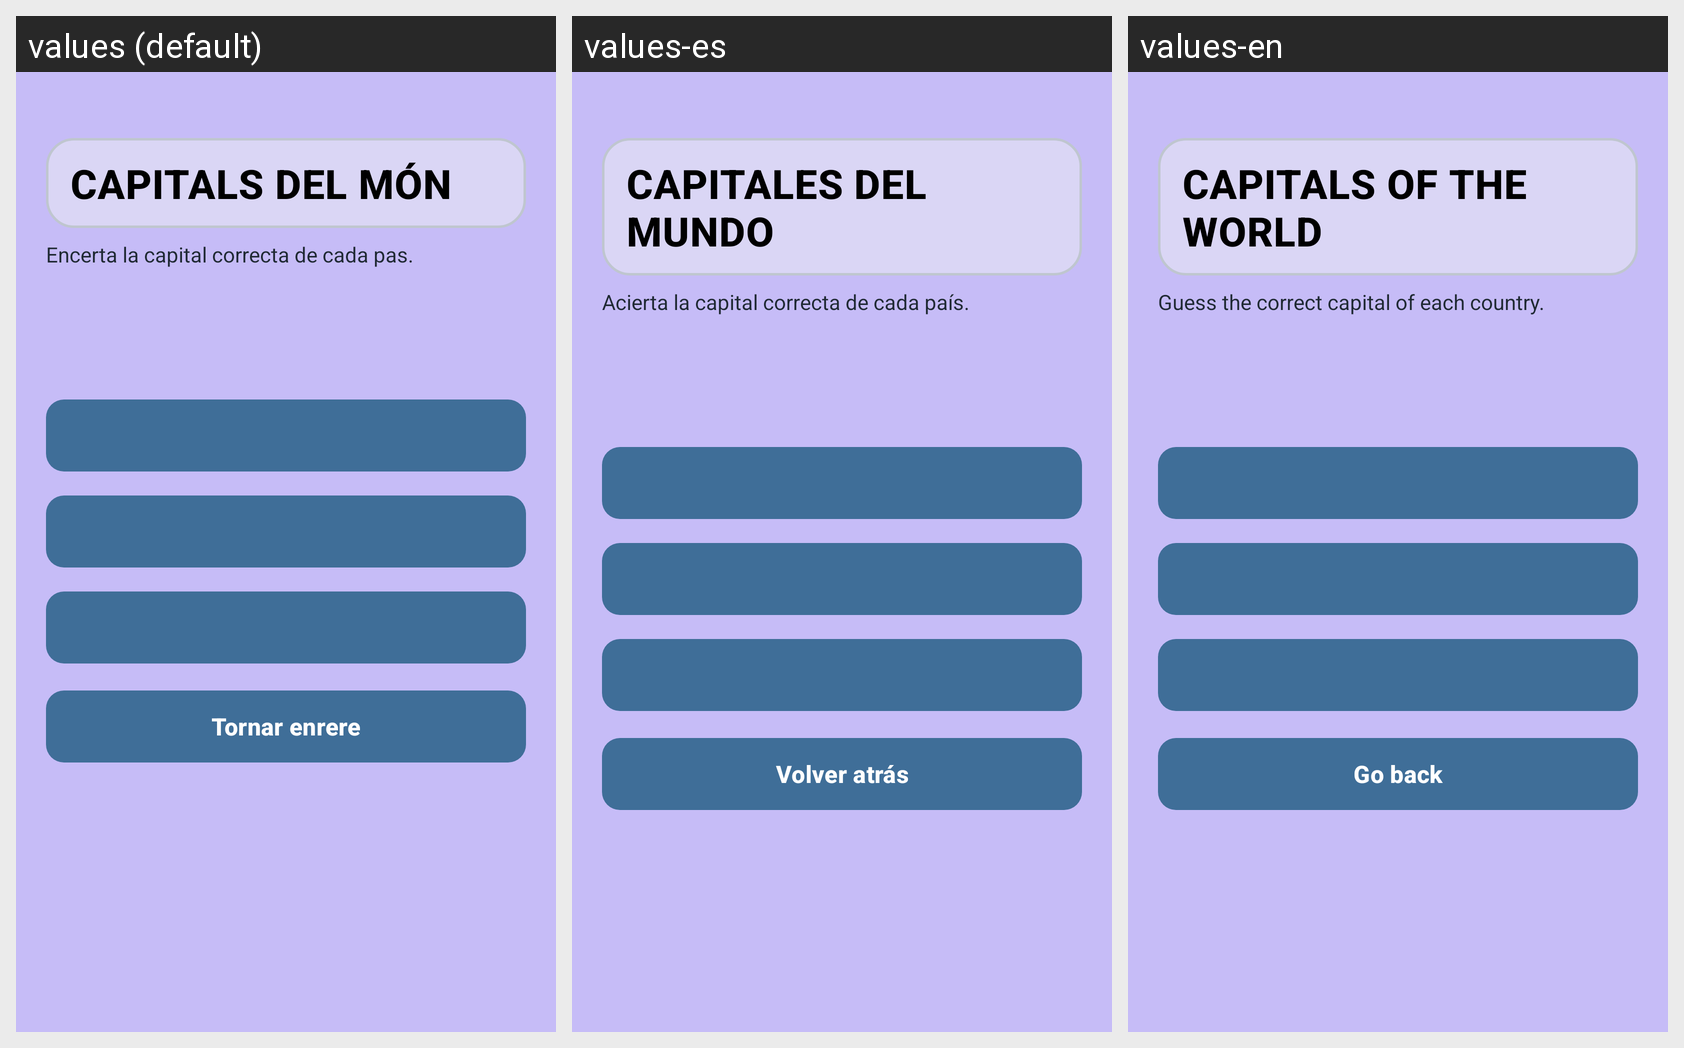

Strings drawn on this Android screen and how each of the app's shown locales translates them:
Android screen res/layout/fragment_minijoc_capitales.xml rendered under 3 locales, left to right: values (default), values-es, values-en. Device: Nexus 5 (rendered at 1080×1920; each locale shown at half size, 540×960, under a caption strip naming it); theme Theme.Musafirun.
Strings drawn on this screen, with the default value and each locale's value (text and hints the layout hard-codes, and strings that could not be matched under every locale, appear in the picture but are not listed):

minijuego_capitales_titol
  values: Capitals del món
  values-es: Capitales del mundo
  values-en: Capitals of the world

minijuego_capitales_desc
  values: Encerta la capital correcta de cada pas.
  values-es: Acierta la capital correcta de cada país.
  values-en: Guess the correct capital of each country.

country_back_button
  values: Tornar enrere
  values-es: Volver atrás
  values-en: Go back
